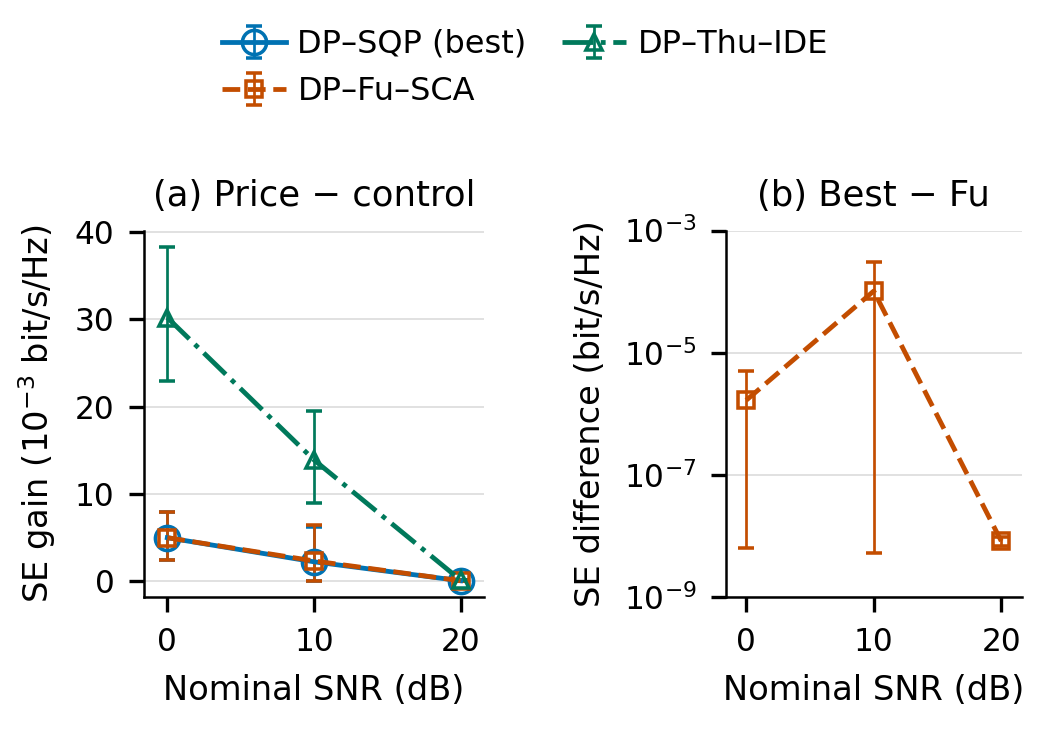

Data behind this chart, as committed beside it:
reference, comparator, profiles, snr_db, blocks, mean_bpshz, low95_bpshz, high95_bpshz
Price-DP-SQP, DP-SQP, ABC, 0, 20, 0.004948, 0.002396, 0.007937
Price-DP-SQP, DP-SQP, ABC, 10, 20, 0.002177, 1.8849884616164063e-13, 0.00613
Price-DP-SQP, DP-SQP, ABC, 20, 20, 0.0, 0.0, 0.0
Price-DP-SQP, DP-Fu-SCA, ABC, 0, 20, 0.004949, 0.002399, 0.007939
Price-DP-SQP, DP-Fu-SCA, ABC, 10, 20, 0.00228, 5.9745385031876686e-09, 0.006438
Price-DP-SQP, DP-Fu-SCA, ABC, 20, 20, 8.353492712368887e-09, 6.954260148480294e-09, 9.881189666494095e-09
Price-DP-SQP, DP-Thu-IDE, ABC, 0, 20, 0.03022, 0.02296, 0.03829
Price-DP-SQP, DP-Thu-IDE, ABC, 10, 20, 0.01388, 0.008942, 0.01951
Price-DP-SQP, DP-Thu-IDE, ABC, 20, 20, 6.920829179994925e-05, 5.2276022687663596e-05, 8.757028737573924e-05
DP-SQP, DP-Fu-SCA, ABC, 0, 20, 1.677899741451642e-06, 6.516403923869282e-09, 5.01492934782762e-06
DP-SQP, DP-Fu-SCA, ABC, 10, 20, 0.0001027, 5.355666568747826e-09, 0.0003081
DP-SQP, DP-Fu-SCA, ABC, 20, 20, 8.353492712368887e-09, 6.954260148480294e-09, 9.881189666494095e-09
